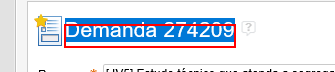
Task: Template Hands-on 
Workflow: DetalharInformacao

Step 1: find the element '{{aaname}}' in window 'Demanda *'

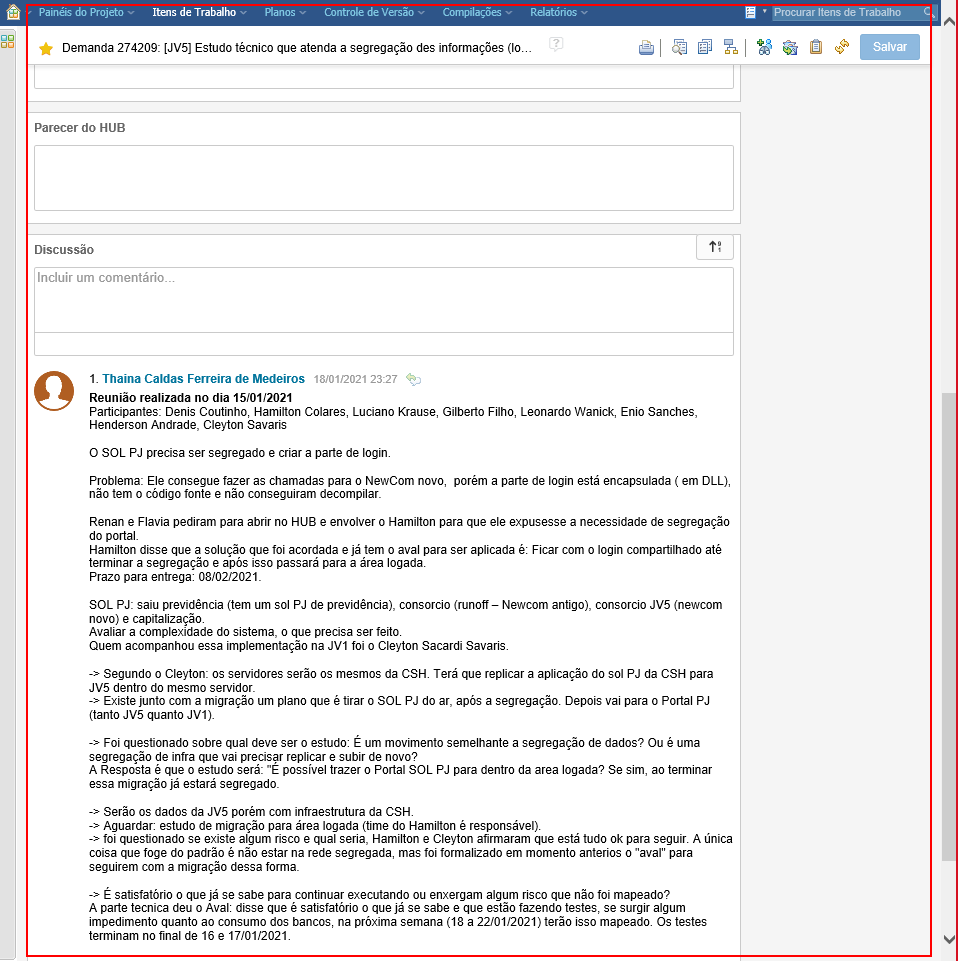
Step 2: Responsavel Hub on the element in window 'Demanda *'